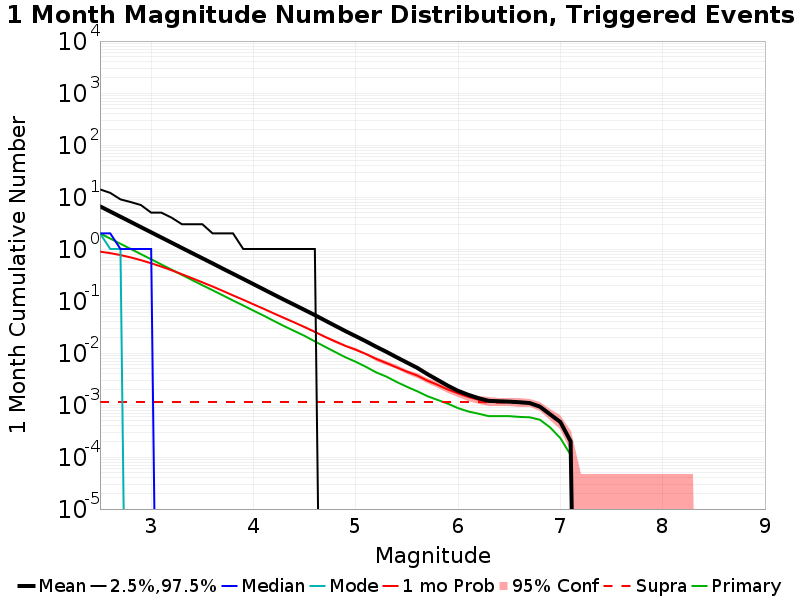

Source data for this figure (header and first rows):
Mag, Mean, 2.5 %ile, 97.5 %ile, Median, Mode, 1 mo Probability, 1 mo Supra-Seis Prob, Primary Aftershocks Mean
2.5, 6.611, 0.0, 14.0, 2.0, 2.0, 0.8899, 0.00114, 1.995
2.6, 5.258, 0.0, 12.0, 2.0, 1.0, 0.8327, 0.00114, 1.587
2.7, 4.178, 0.0, 9.0, 1.0, 1.0, 0.7642, 0.00114, 1.26
2.8, 3.322, 0.0, 8.0, 1.0, 0.0, 0.6886, 0.00114, 1.003
2.9, 2.635, 0.0, 7.0, 1.0, 0.0, 0.61, 0.00114, 0.7967
3.0, 2.094, 0.0, 5.0, 1.0, 0.0, 0.5316, 0.00114, 0.634
3.1, 1.663, 0.0, 5.0, 0.0, 0.0, 0.4585, 0.00114, 0.5039
3.2, 1.322, 0.0, 4.0, 0.0, 0.0, 0.3899, 0.00114, 0.4003
3.3, 1.049, 0.0, 3.0, 0.0, 0.0, 0.3276, 0.00114, 0.3185
3.4, 0.835, 0.0, 3.0, 0.0, 0.0, 0.2744, 0.00114, 0.2529
3.5, 0.6642, 0.0, 3.0, 0.0, 0.0, 0.2288, 0.00114, 0.2016
3.6, 0.5293, 0.0, 2.0, 0.0, 0.0, 0.1902, 0.00114, 0.1613
3.7, 0.4191, 0.0, 2.0, 0.0, 0.0, 0.1566, 0.00114, 0.1286
3.8, 0.3338, 0.0, 2.0, 0.0, 0.0, 0.1281, 0.00114, 0.1022
3.9, 0.2655, 0.0, 1.0, 0.0, 0.0, 0.1056, 0.00114, 0.08209
4.0, 0.2108, 0.0, 1.0, 0.0, 0.0, 0.08636, 0.00114, 0.06521
4.1, 0.1673, 0.0, 1.0, 0.0, 0.0, 0.07074, 0.00114, 0.05224
4.2, 0.1327, 0.0, 1.0, 0.0, 0.0, 0.05756, 0.00114, 0.04132
4.3, 0.1056, 0.0, 1.0, 0.0, 0.0, 0.0471, 0.00114, 0.03284
4.4, 0.0844, 0.0, 1.0, 0.0, 0.0, 0.03866, 0.00114, 0.02649
4.5, 0.06724, 0.0, 1.0, 0.0, 0.0, 0.03142, 0.00114, 0.02133
4.6, 0.05361, 0.0, 1.0, 0.0, 0.0, 0.02548, 0.00114, 0.01671
4.7, 0.04218, 0.0, 0.0, 0.0, 0.0, 0.02044, 0.00114, 0.01316
4.8, 0.03328, 0.0, 0.0, 0.0, 0.0, 0.01668, 0.00114, 0.01041
4.9, 0.02629, 0.0, 0.0, 0.0, 0.0, 0.01367, 0.00114, 0.00826
5.0, 0.02102, 0.0, 0.0, 0.0, 0.0, 0.01154, 0.00114, 0.00677
5.1, 0.01675, 0.0, 0.0, 0.0, 0.0, 0.00955, 0.00114, 0.00541
5.2, 0.01318, 0.0, 0.0, 0.0, 0.0, 0.0077, 0.00114, 0.00423
5.3, 0.01052, 0.0, 0.0, 0.0, 0.0, 0.0064, 0.00114, 0.00351
5.4, 0.00827, 0.0, 0.0, 0.0, 0.0, 0.00528, 0.00114, 0.00277
5.5, 0.00655, 0.0, 0.0, 0.0, 0.0, 0.00438, 0.00114, 0.00224
5.6, 0.00519, 0.0, 0.0, 0.0, 0.0, 0.00369, 0.00114, 0.00184
5.7, 0.00393, 0.0, 0.0, 0.0, 0.0, 0.00294, 0.00114, 0.00148
5.8, 0.00304, 0.0, 0.0, 0.0, 0.0, 0.00244, 0.00114, 0.00125
5.9, 0.00235, 0.0, 0.0, 0.0, 0.0, 0.00199, 0.00114, 0.00106
6.0, 0.00187, 0.0, 0.0, 0.0, 0.0, 0.00167, 0.00114, 8.7E-4
6.1, 0.00157, 0.0, 0.0, 0.0, 0.0, 0.00143, 0.00114, 7.5E-4
6.2, 0.00135, 0.0, 0.0, 0.0, 0.0, 0.00126, 0.00114, 6.8E-4
6.3, 0.0012, 0.0, 0.0, 0.0, 0.0, 0.00116, 0.00112, 6.1E-4
6.4, 0.00118, 0.0, 0.0, 0.0, 0.0, 0.00115, 0.00112, 6.1E-4
6.5, 0.00116, 0.0, 0.0, 0.0, 0.0, 0.00114, 0.00112, 6.1E-4
6.6, 0.00113, 0.0, 0.0, 0.0, 0.0, 0.00111, 0.00109, 5.9E-4
6.7, 0.00109, 0.0, 0.0, 0.0, 0.0, 0.00109, 0.00108, 5.8E-4
6.8, 9.3E-4, 0.0, 0.0, 0.0, 0.0, 9.3E-4, 9.2E-4, 5.2E-4
6.9, 6.6E-4, 0.0, 0.0, 0.0, 0.0, 6.6E-4, 6.6E-4, 3.7E-4
7.0, 4.7E-4, 0.0, 0.0, 0.0, 0.0, 4.7E-4, 4.7E-4, 2.3E-4
7.1, 2.0E-4, 0.0, 0.0, 0.0, 0.0, 2.0E-4, 2.0E-4, 1.1E-4
7.2, 0.0, 0.0, 0.0, 0.0, 0.0, 0.0, 0.0, 0.0
7.3, 0.0, 0.0, 0.0, 0.0, 0.0, 0.0, 0.0, 0.0
7.4, 0.0, 0.0, 0.0, 0.0, 0.0, 0.0, 0.0, 0.0
7.5, 0.0, 0.0, 0.0, 0.0, 0.0, 0.0, 0.0, 0.0
7.6, 0.0, 0.0, 0.0, 0.0, 0.0, 0.0, 0.0, 0.0
7.7, 0.0, 0.0, 0.0, 0.0, 0.0, 0.0, 0.0, 0.0
7.8, 0.0, 0.0, 0.0, 0.0, 0.0, 0.0, 0.0, 0.0
7.9, 0.0, 0.0, 0.0, 0.0, 0.0, 0.0, 0.0, 0.0
8.0, 0.0, 0.0, 0.0, 0.0, 0.0, 0.0, 0.0, 0.0
8.1, 0.0, 0.0, 0.0, 0.0, 0.0, 0.0, 0.0, 0.0
8.2, 0.0, 0.0, 0.0, 0.0, 0.0, 0.0, 0.0, 0.0
8.3, 0.0, 0.0, 0.0, 0.0, 0.0, 0.0, 0.0, 0.0
8.4, 0.0, 0.0, 0.0, 0.0, 0.0, 0.0, 0.0, 0.0
... 6 more rows
